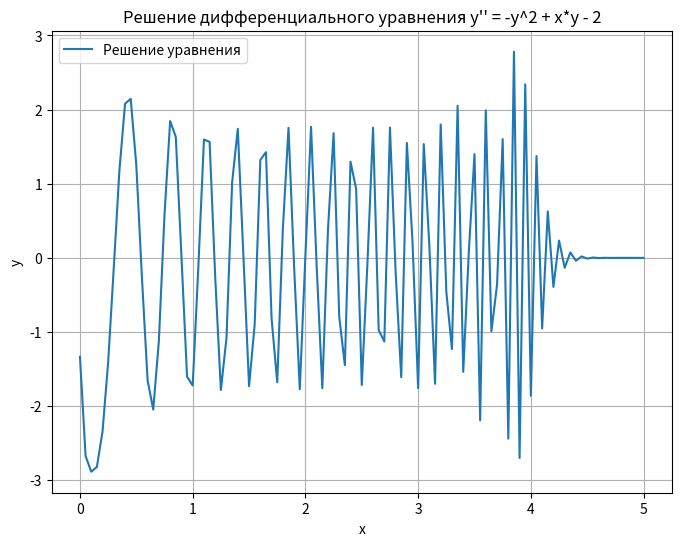

Generate this figure with matplotlib:
import numpy as np
import matplotlib.pyplot as plt

# метод прогонки
def solve_tridiagonal(a, b, c, d):
    n = len(d)
    c_dash = np.zeros(n - 1)
    d_dash = np.zeros(n)
    x = np.zeros(n)

    # прямой ход прогонки
    c_dash[0] = c[0] / b[0]
    d_dash[0] = d[0] / b[0]

    for i in range(1, n - 1):
        c_dash[i] = c[i] / (b[i] - a[i - 1] * c_dash[i - 1])

    for i in range(1, n):
        d_dash[i] = (d[i] - a[i - 1] * d_dash[i - 1]) / (b[i] - a[i - 1] * c_dash[i - 1])

    # обратный ход прогонки
    x[-1] = d_dash[-1]
    for i in range(n - 2, -1, -1):
        x[i] = d_dash[i] - c_dash[i] * x[i + 1]

    return x


n = 101 

a = np.ones(n - 1)
b = np.zeros(n)
c = np.ones(n - 1)
d = np.zeros(n)

h = 5.0 / (n - 1)

d[0] = 0.0
d[1] = 1.0

for i in range(1, n - 1):
    b[i] = -2 - h**2 + i * h
    d[i + 1] = -2 * h**2

b[0] = -2 - h**2
b[-1] = -2 - h**2 + (n - 1) * h

solution = solve_tridiagonal(a, b, c, d)

x_values = np.linspace(0, 5, n)

for i, sol in enumerate(solution):
    print(f"y({i * h:.2f}) = {sol:.6f}")


plt.figure(figsize=(8, 6))
plt.plot(x_values, solution, label='Решение уравнения')
plt.xlabel('x')
plt.ylabel('y')
plt.title("Решение дифференциального уравнения y'' = -y^2 + x*y - 2")
plt.legend()
plt.grid(True)
plt.show()



